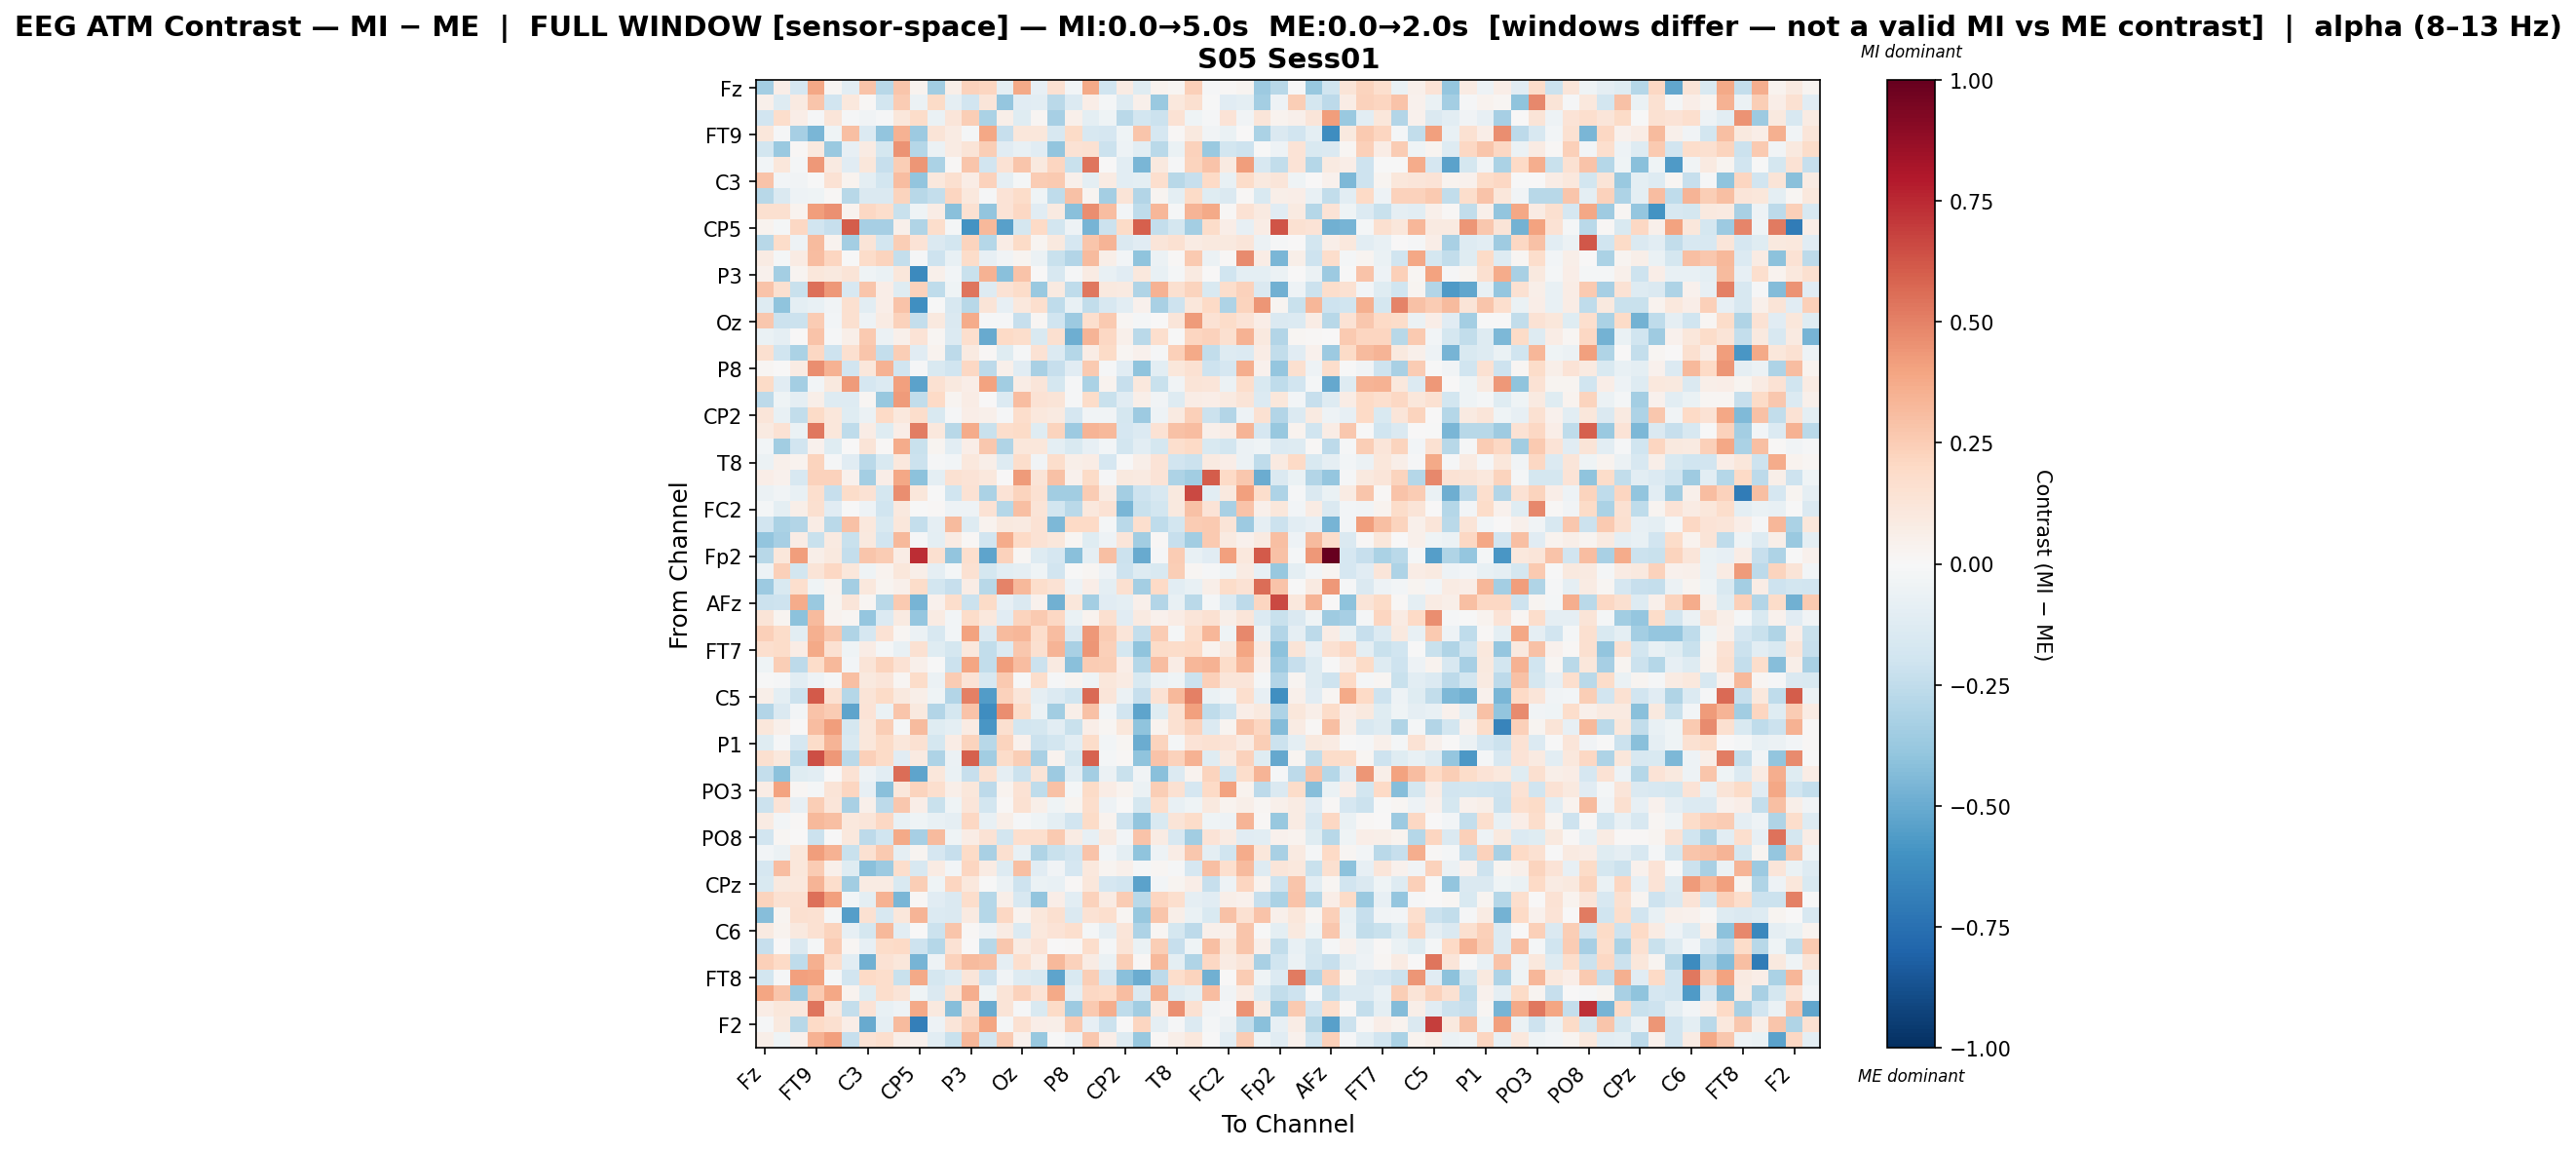

The data file committed next to this chart (first rows):
, Fz, F3, F7, FT9, FC5, FC1, C3, T7, TP9, CP5, CP1, Pz, P3, P7, O1, Oz, O2, P4, P8, TP10, CP6, CP2, Cz
Fz, -0.3419, 0.06731, -0.1646, 0.3873, 0.02063, -0.1032, 0.2887, -0.2737, 0.2799, 0.03713, -0.3456, 0.05623, 0.2276, 0.2134, -0.09457, 0.3777, -0.08233, 0.1545, -0.03046, 0.3761, -0.1994, 0.0812, -0.1238
F3, 0.04786, -0.13, 0.09281, 0.275, -0.1944, 0.1071, 0.008363, -0.1862, 0.2569, -0.05694, 0.1894, -0.08969, -0.1927, 0.1176, -0.3837, -0.1122, -0.1018, -0.269, -0.1396, 0.06295, -0.01905, -0.1317, 0.04732
F7, -0.1899, 0.174, 0.06263, -0.0126, 0.1207, -0.01392, -0.03879, -0.009052, 0.1153, 0.1814, -0.06533, 0.1211, 0.2452, -0.314, 0.06232, -0.1177, 0.02276, -0.3348, 0.051, -0.1005, -0.04456, -0.2676, -0.1807
FT9, 0.1147, -0.01075, -0.3335, -0.4542, -0.04531, 0.3022, -0.1339, -0.3943, 0.3504, -0.3614, 0.1285, 0.08053, -0.01898, 0.3905, -0.2281, 0.114, 0.1143, -0.1586, 0.1943, -0.164, -0.1661, -0.04479, 0.2734
FC5, -0.1855, -0.3705, 0.008217, 0.0956, -0.3711, -0.08057, 0.08157, -0.1755, 0.4524, -0.2865, -0.06143, 0.08334, 0.1303, 0.243, -0.1124, -0.07583, -0.1159, -0.3911, 0.147, 0.1498, -0.2168, -0.05305, -0.1021
FC1, -0.02507, 0.1123, -0.02196, 0.4328, 0.08692, -0.1108, 0.1169, -0.2309, 0.2432, 0.4403, -0.3171, 0.01083, 0.2784, -0.1876, 0.1462, 0.278, 0.1014, 0.212, -0.2206, 0.5328, 0.006042, -0.1069, -0.4548
C3, 0.287, -0.02954, -0.03817, -0.007507, 0.1422, 0.039, -0.09908, -0.1847, 0.3093, -0.394, 0.1079, 0.164, 0.07092, 0.234, -0.08826, -0.01564, 0.2576, 0.2626, 0.05079, -0.09862, 0.0842, -0.1084, -0.09912
T7, -0.2809, -0.1471, -0.05165, -0.04349, 0.01137, -0.2777, -0.1411, -0.142, 0.2189, -0.2776, -0.2364, 0.2121, 0.1018, -0.01177, 0.1344, 0.1856, -0.04274, -0.2562, 0.2959, 0.02685, -0.3391, 0.1308, -0.2932
TP9, 0.1576, 0.1585, 0.03162, 0.4168, 0.4557, 0.03627, 0.206, 0.1722, -0.2262, -0.04164, 0.07143, -0.4154, 0.1511, -0.3968, 0.1401, 0.206, -0.1108, 0.09352, -0.4184, 0.4627, 0.3057, -0.0282, -0.2548
CP5, 0.03857, -0.01585, 0.206, -0.1918, -0.2286, 0.6047, -0.3351, -0.3318, 0.04769, -0.3002, 0.1719, -0.01827, -0.5997, 0.3233, -0.5425, -0.1754, 0.1953, -0.1818, -0.05429, -0.4667, -0.2121, 0.189, 0.6012
CP1, -0.2768, 0.1809, -0.05252, 0.3197, 0.03888, -0.3391, 0.1288, -0.1828, 0.25, 0.1354, -0.1418, -0.1807, 0.2224, -0.2857, 0.07784, 0.1934, 0.02864, 0.09958, -0.1678, 0.2786, 0.3397, -0.1464, -0.1112
Pz, 0.08507, -0.01861, 0.0786, 0.311, 0.2135, -0.005853, 0.1835, 0.2189, -0.2385, -0.008315, -0.2059, -0.07738, 0.186, -0.08417, -0.03625, 0.03011, -0.05955, -0.2246, -0.2924, 0.3177, 0.06248, -0.02856, -0.4045
P3, 0.04304, -0.3366, 0.03077, 0.1151, 0.09422, 0.1293, -0.04242, -0.07029, 0.1129, -0.6394, 0.04927, -0.03023, -0.2226, 0.3445, -0.4219, 0.288, 0.002136, -0.1616, -0.01534, 0.07921, -0.07678, -0.1136, 0.1091
P7, 0.2871, 0.1627, -0.2251, 0.5473, 0.4325, -0.1572, 0.2803, 0.06982, -0.1224, 0.2336, -0.2562, -0.04324, 0.539, -0.1311, 0.1437, 0.1867, -0.373, 0.09033, -0.2519, 0.5301, 0.09558, 0.09057, -0.2985
O1, -0.131, -0.4057, -0.09829, -0.07517, -0.03652, 0.1599, -0.1051, 0.0679, 0.2852, -0.6104, -0.003761, -0.1567, -0.2763, 0.1309, -0.08506, 0.1087, 0.1658, -0.2559, -0.07436, -0.2495, -0.1593, -0.1038, 0.04124
Oz, 0.2695, -0.2185, -0.2156, 0.2551, -0.02402, 0.1596, -0.05019, 0.08072, 0.2313, -0.2364, 0.1001, -0.1422, 0.3732, -0.01115, -0.01286, -0.23, 0.02012, -0.1959, -0.3619, 0.1694, 0.2652, 0.0214, -0.02055
O2, -0.06966, -0.08779, 0.002207, 0.2868, -0.01222, 0.05927, 0.263, -0.061, 0.04738, 0.1382, 0.01602, -0.1381, 0.1642, -0.5007, 0.1977, 0.1723, -0.1526, 0.1617, -0.4846, 0.3425, 0.2075, 0.05412, -0.2711
P4, 0.1634, -0.2012, -0.3126, 0.2048, -0.2088, 0.1595, 0.2797, -0.2407, 0.2481, -0.1148, 0.0386, -0.2585, 0.08942, 0.01102, -0.1217, -0.01392, 0.1423, -0.1377, -0.288, 0.07606, 0.1921, 0.02144, 0.04412
P8, 0.02183, 0.0006658, 0.08302, 0.4642, 0.3453, -0.1878, 0.1119, 0.351, -0.1967, -0.008264, -0.156, -0.196, 0.204, -0.2615, 0.04981, -0.1169, -0.3236, -0.227, -0.1102, 0.2645, -0.008036, -0.1115, -0.4028
TP10, 0.1895, -0.112, -0.3403, -0.02693, 0.1004, 0.4244, -0.1698, -0.1387, 0.4125, -0.5318, 0.1527, 0.09418, 0.06927, 0.4041, -0.3508, 0.07097, 0.1182, -0.1782, -0.01324, -0.3171, 0.03388, -0.2312, 0.1042
CP6, -0.265, -0.04202, -0.0937, 0.06236, -0.13, -0.1276, 0.02292, -0.3805, 0.4261, -0.2451, 0.1965, 0.0242, 0.07486, 0.002042, -0.1365, 0.3113, 0.148, 0.1259, -0.01381, 0.1859, -0.2239, -0.117, 0.05645
CP2, 0.1235, -0.07223, -0.2426, 0.1919, 0.1146, -0.124, -0.05689, 0.2012, 0.1021, 0.1771, -0.1558, -0.01417, 0.06859, 0.05021, -0.01434, 0.1736, 0.1031, 0.08596, -0.1679, -0.03832, -0.03439, -0.1735, -0.3618
Cz, 0.09141, 0.1425, -0.06305, 0.5277, 0.1117, -0.2514, 0.07041, -0.1232, 0.06694, 0.5094, 0.1043, -0.281, 0.3673, -0.2229, 0.173, 0.1896, -0.1205, 0.2232, -0.3617, 0.3395, 0.3264, -0.166, -0.137
C4, -0.02467, -0.3484, -0.1942, 0.04681, -0.1237, 0.002436, 0.1279, 0.007841, 0.3725, -0.2265, 0.0265, -0.1093, 0.06702, 0.2726, -0.3014, 0.1095, 0.1136, -0.1013, -0.1537, -0.08331, -0.02971, -0.1855, -0.1088
T8, -0.05941, 0.04914, 0.03839, 0.2223, -0.01522, -0.1157, -0.271, -0.1525, 0.1039, -0.2118, -0.008987, -0.0244, 0.1046, 0.05656, -0.1276, 0.176, -0.03277, 0.1737, 0.05657, 0.07734, -0.1649, -0.001105, 0.06056
FT10, 0.06573, 0.04687, -0.1585, 0.2295, 0.2334, 0.04431, -0.337, 0.06343, 0.3901, -0.4084, -0.09395, 0.1534, 0.1349, 0.1024, 0.001079, 0.4255, 0.1289, 0.2915, 0.04254, 0.1878, -0.01042, 0.09977, 0.08922
FC6, -0.05637, -0.03841, -0.07746, 0.1718, -0.2329, 0.1798, 0.1427, -0.1779, 0.4655, 0.113, -0.001893, -0.1996, 0.1467, -0.3128, 0.1334, 0.2209, 0.1544, -0.3468, -0.35, 0.2565, 0.0803, -0.3407, -0.2088
FC2, -0.01609, -0.09857, 0.05782, 0.1634, -0.1113, -0.005997, -0.0506, -0.1969, 0.09961, -0.002525, 0.01222, -0.04809, -0.05214, 0.1441, -0.2823, 0.2998, 0.1275, -0.1805, -0.2731, 0.102, 0.1418, -0.4537, -0.2195
F4, -0.1891, -0.3177, -0.2963, 0.07356, -0.2694, 0.2938, 0.1084, -0.1508, 0.1116, -0.237, -0.08658, 0.3139, -0.1318, 0.03529, 0.0962, 0.0906, 0.1428, -0.4499, 0.1999, 0.2029, -0.0171, -0.2732, 0.1642
F8, -0.3941, -0.3326, 0.07545, -0.2247, 0.09065, -0.2228, 0.09855, -0.1913, 0.3269, -0.01532, -0.09623, 0.0785, 0.01138, -0.1913, 0.3735, 0.1974, 0.1417, 0.1113, 0.02043, -0.1214, -0.04957, 0.1201, -0.3453
Fp2, -0.2743, 0.1161, 0.4196, 0.05849, 0.09475, -0.2382, 0.2772, 0.2501, 0.07606, 0.741, 0.1575, -0.3976, 0.1657, -0.5302, 0.2312, 0.01931, -0.1259, -0.1712, -0.4185, -0.09061, 0.297, -0.2146, -0.5024
AF7, -0.04842, 0.2384, -0.1854, 0.1292, 0.2052, 0.1165, -0.04475, 0.03263, 0.116, 0.06082, -0.0919, -0.01884, 0.1543, -0.1749, -0.1038, -0.08812, -0.04331, -0.1926, -0.002911, 0.02189, -0.05062, -0.2103, -0.1268
AF3, -0.3599, -0.1519, 0.1707, -0.04435, 0.0317, -0.3406, 0.1047, 0.02775, 0.05359, 0.1829, -0.1839, -0.2272, 0.07212, -0.2772, 0.4933, 0.3215, 0.1766, 0.1421, -0.04696, 0.06301, -0.09404, 0.1587, -0.3422
AFz, -0.2148, -0.2057, 0.3697, -0.3726, 0.02849, 0.1194, 0.0213, -0.2769, 0.2582, -0.4611, 0.04348, 0.1792, -0.2111, 0.1889, -0.08224, -0.1426, 0.04114, -0.4833, 0.1118, -0.3367, -0.1095, -0.09436, 0.04972
F1, 0.1258, 0.02598, -0.4065, 0.3187, 0.03743, 0.02299, -0.3839, -0.1382, 0.09095, -0.3904, 0.07818, -0.028, 0.1799, 0.1021, -0.1102, 0.22, 0.2631, 0.2103, -0.06443, 0.03527, 0.1563, -0.1115, 0.0864
F5, 0.2361, 0.1802, -0.1092, 0.3566, 0.2664, -0.3027, -0.1712, 0.1473, 0.01848, -0.06041, -0.1587, -0.02876, 0.4006, -0.1423, 0.3166, 0.3304, 0.1732, 0.3058, -0.1465, 0.4304, 0.253, 0.1207, -0.2365
FT7, 0.1715, 0.184, 0.07729, 0.3753, 0.1511, -0.04656, 0.07642, -0.01619, -0.07501, 0.1535, -0.1206, -0.1733, 0.1024, -0.2495, -0.1341, 0.2713, 0.1625, 0.3365, -0.3235, 0.4438, 0.2353, -0.175, -0.4043
FC3, -0.03997, 0.2424, -0.2597, 0.1847, 0.3257, -0.02971, 0.1252, 0.2235, 0.1453, 0.04945, -0.003562, -0.2136, 0.391, -0.244, 0.4157, 0.3067, -0.2139, 0.09295, -0.4162, 0.2511, 0.2444, 0.06574, -0.2821
C1, -0.002281, -0.008621, -0.1068, -0.05211, -0.01453, 0.3024, 0.09545, 0.1214, 0.01946, 0.1864, -0.05528, 0.2548, 0.1367, -0.1626, 0.2616, -0.003674, 0.1725, -0.008494, 0.02927, -0.04675, 0.1098, 0.08284, -0.1558
C5, 0.05781, -0.09647, -0.216, 0.6118, 0.1514, -0.289, 0.1263, 0.1918, 0.09895, 0.05886, -0.04635, -0.2891, 0.507, -0.5624, 0.229, 0.1206, -0.09141, -0.1357, -0.1954, 0.564, 0.1199, -0.05888, -0.2311
TP7, -0.2932, -0.1462, -0.02789, 0.2865, 0.2524, -0.524, 0.1386, -0.06344, 0.2783, 0.09725, -0.2962, -0.1719, 0.2836, -0.6185, 0.4657, 0.1865, -0.06245, -0.3475, 0.05715, 0.2953, -0.02952, -0.1943, -0.5291
CP3, 0.1145, 0.05297, 0.001119, 0.3058, 0.4174, -0.1733, 0.1128, 0.2482, -0.01735, 0.3171, -0.1179, -0.09655, 0.0848, -0.5789, 0.1614, -0.1798, -0.1778, -0.1068, -0.2251, 0.06527, 0.01674, 0.1167, -0.4032
P1, -0.1189, -0.01355, -0.1688, 0.1855, 0.3366, -0.15, 0.1119, 0.1898, 0.1131, 0.1493, -0.1745, 0.07237, 0.2234, -0.2737, 0.2192, 0.04073, -0.2141, -0.1816, -0.103, 0.1858, -0.02609, 0.01845, -0.4942
P5, 0.1634, 0.1086, -0.2529, 0.6429, 0.4361, -0.2688, 0.2381, 0.1936, -0.1156, 0.08877, -0.3094, -0.05817, 0.5947, -0.3461, 0.1836, 0.2439, -0.3225, 0.03464, -0.174, 0.5863, -0.01572, 0.01056, -0.4038
PO7, -0.2347, -0.4096, -0.1236, -0.1066, 0.0004331, 0.1452, -0.04914, -0.1042, 0.5593, -0.5304, 0.1105, -0.06455, -0.2269, 0.1511, -0.09053, -0.2114, 0.1258, -0.3632, -0.1091, -0.3382, -0.06231, -0.2264, -0.0375
PO3, 0.07371, 0.4045, 0.0231, -0.01811, 0.1291, 0.2177, -0.08538, -0.4143, 0.1099, 0.2225, 0.1646, 0.05764, 0.1121, -0.2589, 0.03631, 0.1419, -0.2541, 0.2926, -0.01797, 0.1877, 0.0712, 0.03537, -0.0575
POz, -0.2126, 0.1403, -0.08205, 0.2438, 0.1203, -0.3233, 0.04923, -0.264, 0.2694, 0.06467, -0.2249, -0.04018, 0.125, -0.1845, 0.01478, 0.1517, 0.06235, -0.04568, 0.02392, 0.1722, -0.05085, -0.00291, -0.1726
PO4, 0.08067, -0.02521, 0.008099, 0.3244, 0.3033, 0.1045, 0.1207, 0.2043, -0.07371, -0.03933, -0.0723, -0.08837, 0.2059, -0.0778, 0.0585, -0.01314, -0.04056, -0.09523, -0.1941, 0.1922, 0.0338, -0.2101, -0.3959
PO8, -0.1903, 0.01809, 0.003827, -0.2133, -0.006441, 0.109, -0.2597, -0.1963, 0.3805, -0.3284, 0.3186, -0.03919, 0.07619, 0.1447, -0.1845, 0.1693, 0.1656, 0.2599, 0.08324, -0.0841, 0.09076, -0.02844, 0.2883
P6, -0.0285, -0.05494, 0.1106, 0.4174, 0.3439, -0.2247, 0.1496, 0.263, -0.08788, 0.03107, -0.1709, -0.2323, 0.1916, -0.3225, 0.1599, -0.07099, -0.3001, -0.2256, -0.1932, 0.2827, -0.03015, -0.09391, -0.4044
P2, -0.1677, 0.3109, 0.1114, 0.2552, 0.05319, -0.1188, -0.4176, -0.3619, 0.1746, -0.1601, 0.08137, -0.02507, 0.2127, 0.08551, -0.1261, 0.3001, -0.112, -0.03563, -0.1692, 0.1069, 0.02509, 0.04988, -0.01703
CPz, -0.151, 0.09601, 0.1087, 0.337, 0.1772, -0.3497, 0.08423, 0.08073, -0.1543, 0.2447, -0.04184, 0.2172, 0.1058, -0.0009491, -0.06196, -0.2098, -0.06507, -0.0732, 0.01114, 0.115, -0.1659, -0.1951, -0.5358
CP4, 0.2207, 0.1519, 0.1524, 0.547, 0.4139, -0.02474, -0.09516, 0.3499, -0.4571, 0.007928, -0.117, -0.1461, 0.177, -0.2818, 0.06064, -0.1615, -0.3964, 0.06518, -0.1053, 0.2288, 0.07966, 0.2547, -0.2706
TP8, -0.429, 0.02346, 0.1569, 0.1524, -0.02138, -0.5497, 0.149, -0.157, 0.1123, 0.3379, -0.1353, -0.1417, 0.09208, -0.2823, 0.2057, 0.03191, 0.1117, 0.1579, -0.144, 0.1433, 0.1641, 0.01907, -0.3827
C6, 0.0923, 0.03429, 0.09412, 0.1485, 0.2249, -0.08152, -0.1765, 0.3231, -0.103, 0.0008537, -0.211, 0.2765, 0.01065, -0.04855, 0.07944, -0.1331, 0.1078, 0.133, 0.1643, -0.02328, -0.08987, 0.1223, -0.3057
C2, -0.2297, 0.004816, -0.1433, -0.0227, 0.252, 0.02064, -0.08113, 0.1809, 0.2024, -0.207, -0.2841, 0.1419, 0.000594, -0.274, 0.2663, 0.08492, 0.1332, 0.002113, 0.009656, 0.1793, -0.01761, 0.1307, -0.06908
FC4, 0.2346, 0.2016, -0.2516, 0.3537, 0.1682, -0.1056, -0.4785, 0.1427, 0.1139, -0.4656, -0.04713, 0.2292, 0.3191, 0.3007, -0.09305, 0.1715, 0.06125, 0.3223, 0.2304, 0.08279, -0.06995, 0.2461, 0.01044
FT8, -0.1873, -0.009761, 0.409, 0.4048, -0.01206, -0.1939, 0.1972, 0.1752, -0.2217, 0.3791, -0.1777, -0.1269, 0.1235, -0.2081, -0.03205, -0.1262, -0.1508, -0.5249, -0.1535, 0.2493, -0.1678, -0.4196, -0.4995
F6, 0.3924, 0.2791, -0.3571, 0.2639, 0.3846, 0.03599, -0.1248, 0.1723, 0.1318, -0.0431, -0.1431, 0.1324, 0.3598, -0.04032, 0.1315, 0.233, 0.1347, 0.38, -0.09162, 0.2088, 0.2015, 0.3087, -0.1408
AF4, 0.07151, 0.1108, 0.1038, 0.5342, 0.1088, -0.2397, 0.1347, -0.07194, -0.05447, 0.3757, 0.0983, -0.422, 0.1521, -0.4934, 0.1268, -0.01021, -0.1542, 0.1898, -0.3595, 0.2602, 0.363, -0.2574, -0.3497
... 2 more rows
